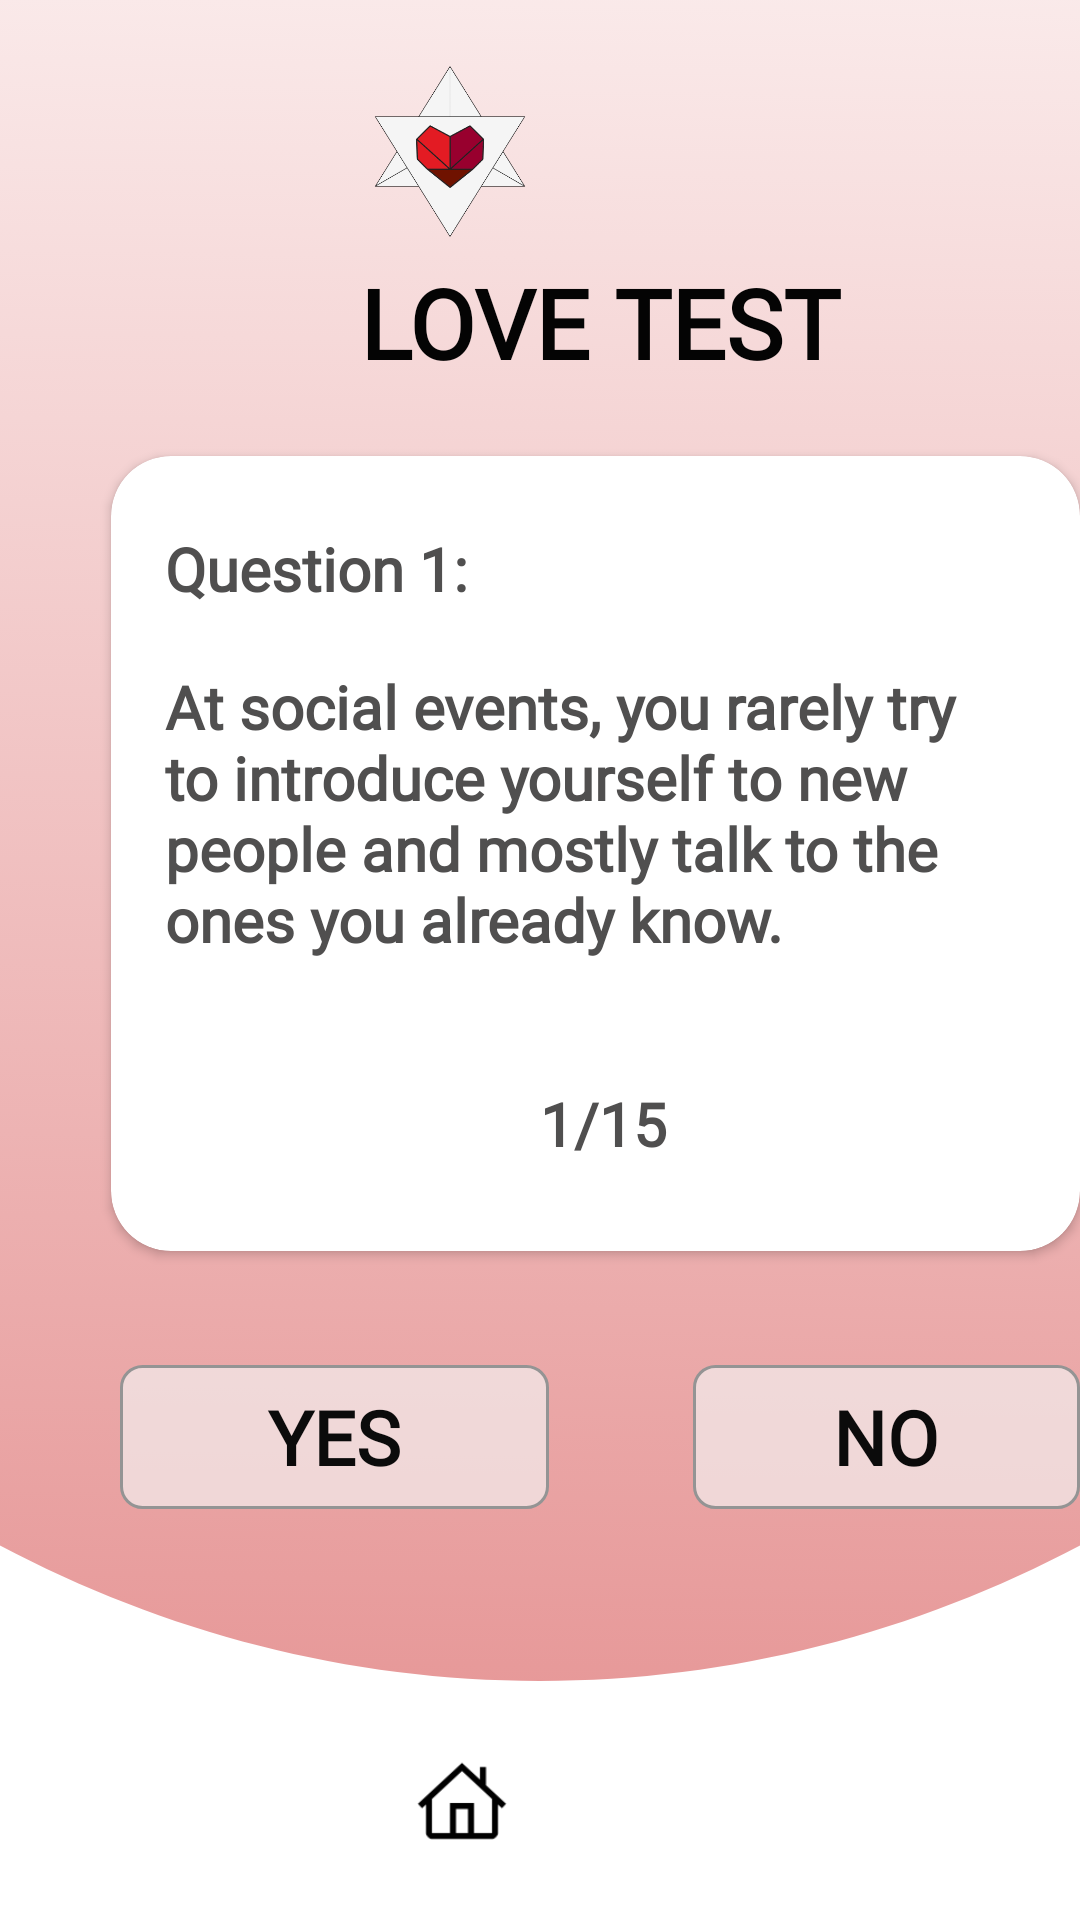

The Android layout XML behind this screen, and the referenced resources:
<!-- AndroidManifest.xml: application theme Theme.PersonalityTest -->
<!-- res/layout/activity_quizlove.xml -->
<?xml version="1.0" encoding="utf-8"?>
<RelativeLayout xmlns:android="http://schemas.android.com/apk/res/android"
    xmlns:app="http://schemas.android.com/apk/res-auto"
    xmlns:tools="http://schemas.android.com/tools"
    android:layout_width="match_parent"
    android:layout_height="match_parent"
    android:background="@drawable/lovebg"
    tools:context=".QuizLove">

    <RelativeLayout
        android:layout_width="match_parent"
        android:layout_height="match_parent"
        android:layout_alignParentStart="true"
        android:layout_alignParentTop="true">
        android:layout_alignParentEnd="true"
        android:layout_alignParentBottom="true"

        <TextView
            android:id="@+id/textView34"
            android:layout_width="175dp"
            android:layout_height="wrap_content"
            android:layout_alignParentStart="true"
            android:layout_alignParentTop="true"

            android:layout_marginStart="120dp"
            android:layout_marginTop="86dp"

            android:layout_marginBottom="338dp"
            android:fontFamily="@font/segeodisplaysemibold"
            android:text="LOVE TEST"
            android:textColor="#040404"
            android:textSize="32sp"
            android:textStyle="bold" />

        <androidx.cardview.widget.CardView
            android:layout_width="337dp"
            android:layout_height="265dp"
            android:layout_alignParentStart="true"
            android:layout_alignParentTop="true"

            android:layout_marginStart="37dp"
            android:layout_marginTop="152dp"
            app:cardCornerRadius="20dp">

            <RelativeLayout
                android:layout_width="wrap_content"
                android:layout_height="331dp"
                android:layout_alignParentStart="true"
                android:layout_alignParentEnd="true"
                android:layout_alignParentBottom="true"
                android:layout_gravity="center_horizontal|center_vertical"
                android:layout_marginStart="16dp"
                android:layout_marginTop="16dp"
                android:layout_marginEnd="16dp"
                android:layout_marginBottom="16dp"
                android:orientation="vertical">

                <TextView
                    android:id="@+id/textView49"
                    android:layout_width="262dp"
                    android:layout_height="37dp"
                    android:layout_alignParentStart="true"
                    android:layout_alignParentTop="true"
                    android:layout_alignParentEnd="true"
                    android:layout_alignParentBottom="true"
                    android:layout_marginStart="2dp"
                    android:layout_marginTop="57dp"
                    android:layout_marginEnd="41dp"
                    android:layout_marginBottom="237dp"
                    android:fontFamily="@font/alata"
                    android:text="Question 1:"
                    android:textAlignment="viewStart"
                    android:textColor="#504F4F"
                    android:textSize="20sp"
                    android:textStyle="bold" />

                <TextView
                    android:id="@+id/textView41"
                    android:layout_width="293dp"
                    android:layout_height="136dp"
                    android:layout_alignParentStart="true"
                    android:layout_alignParentTop="true"
                    android:layout_alignParentEnd="true"
                    android:layout_alignParentBottom="true"
                    android:layout_marginStart="2dp"
                    android:layout_marginTop="103dp"
                    android:layout_marginEnd="12dp"
                    android:layout_marginBottom="92dp"
                    android:fontFamily="@font/alata"
                    android:text="At social events, you rarely try to introduce yourself to new people and mostly talk to the ones you already know."
                    android:textAlignment="viewStart"
                    android:textColor="#504F4F"
                    android:textSize="20sp"
                    android:textStyle="bold" />

                <TextView
                    android:id="@+id/textView52"
                    android:layout_width="173dp"
                    android:layout_height="42dp"
                    android:layout_alignParentStart="true"
                    android:layout_alignParentTop="true"
                    android:layout_alignParentEnd="true"
                    android:layout_alignParentBottom="true"
                    android:layout_marginStart="127dp"
                    android:layout_marginTop="242dp"
                    android:layout_marginEnd="5dp"
                    android:layout_marginBottom="47dp"
                    android:fontFamily="@font/alata"
                    android:text="1/15"
                    android:textAlignment="viewStart"
                    android:textColor="#504F4F"
                    android:textSize="20sp"
                    android:textStyle="bold" />
            </RelativeLayout>
        </androidx.cardview.widget.CardView>

        <Button
            android:id="@+id/buttonyes"
            android:layout_width="143dp"
            android:layout_height="wrap_content"
            android:layout_alignParentStart="true"
            android:layout_alignParentTop="true"
            android:layout_marginStart="40dp"
            android:layout_marginTop="455dp"
            android:background="@drawable/custom_input_button"
            android:fontFamily="@font/alata"
            android:text="YES"
            android:textColor="#0B0B0B"
            android:textSize="25sp"
            android:textStyle="bold" />

        <Button
            android:id="@+id/buttonno"
            android:layout_width="143dp"
            android:layout_height="wrap_content"
            android:layout_alignParentStart="true"
            android:layout_alignParentTop="true"
            android:layout_marginStart="231dp"
            android:layout_marginTop="455dp"
            android:background="@drawable/custom_input_button"
            android:fontFamily="@font/alata"
            android:text="NO"
            android:textColor="#0B0B0B"
            android:textSize="25sp"
            android:textStyle="bold" />

        <ImageView
            android:id="@+id/imageView14"
            android:layout_width="130dp"
            android:layout_height="57dp"
            android:layout_alignParentTop="true"
            android:layout_alignParentEnd="true"
            android:layout_marginTop="22dp"
            android:layout_marginEnd="145dp"
            app:srcCompat="@drawable/lovetestlogo" />

        <ImageView
            android:id="@+id/homebutton"
            android:layout_width="32dp"
            android:layout_height="32dp"
            android:layout_alignParentEnd="true"
            android:layout_alignParentBottom="true"
            android:layout_marginEnd="190dp"
            android:layout_marginBottom="23dp"
            app:srcCompat="@drawable/homeicon" />

    </RelativeLayout>


</RelativeLayout>
<!-- resources referenced by this layout -->
<resources>
  <!-- drawable custom_input_button (drawable) -->
  <?xml version="1.0" encoding="utf-8"?>
  <selector xmlns:android="http://schemas.android.com/apk/res/android">
  
      <item android:state_enabled="true" >
          <shape android:shape="rectangle" >
              <solid android:color="#B0F3F0F0"/>
              <corners android:radius="7dp"/>
              <stroke android:width="3px" android:color="#949494"/>
          </shape>
      </item>
  
  </selector>
  <!-- drawable homeicon: png bitmap (drawable, 1697 bytes) -->
  <!-- drawable lovebg: png bitmap (drawable, 139840 bytes) -->
  <!-- drawable lovetestlogo: png bitmap (drawable, 15658 bytes) -->
  <style name="Theme.PersonalityTest" parent="@style/Theme.AppCompat.Light.NoActionBar">
          
          <item name="colorPrimary">@color/purple_500</item>
          <item name="colorPrimaryVariant">@color/purple_700</item>
          <item name="colorOnPrimary">@color/white</item>
          
          <item name="colorSecondary">@color/teal_200</item>
          <item name="colorSecondaryVariant">@color/teal_700</item>
          <item name="colorOnSecondary">@color/black</item>
          
          <item name="android:statusBarColor" tools:targetApi="l">?attr/colorPrimaryVariant</item>
          
      </style>
  <!-- not gathered from this repository: default colours our renderer supplied (Android Studio template values) -->
  <color name="purple_500">#FF6200EE</color>
  <color name="purple_700">#FF3700B3</color>
  <color name="teal_200">#FF03DAC5</color>
  <color name="teal_700">#FF018786</color>
  <color name="black">#FF000000</color>
  <color name="white">#FFFFFFFF</color>
</resources>
